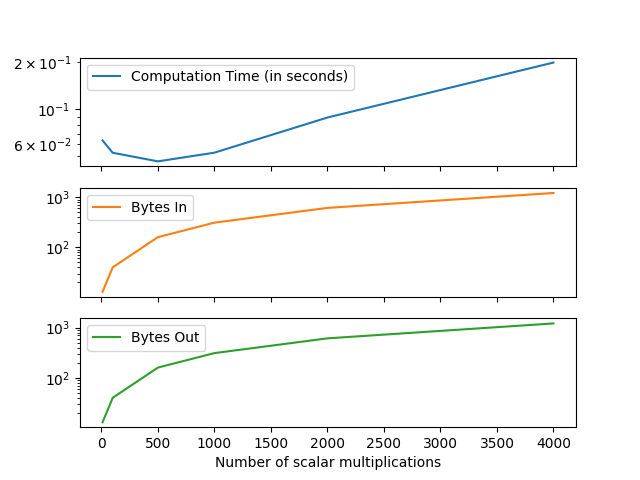

Data behind this chart, as committed beside it:
, Computation Time (in seconds), Bytes In, Bytes Out
10, 0.06326, 13.0, 13.0
100, 0.05283, 40.0, 40.0
500, 0.04654, 160.0, 160.0
1000, 0.0529, 311.0, 311.0
2000, 0.08874, 612.0, 612.0
4000, 0.1994, 1214, 1214
